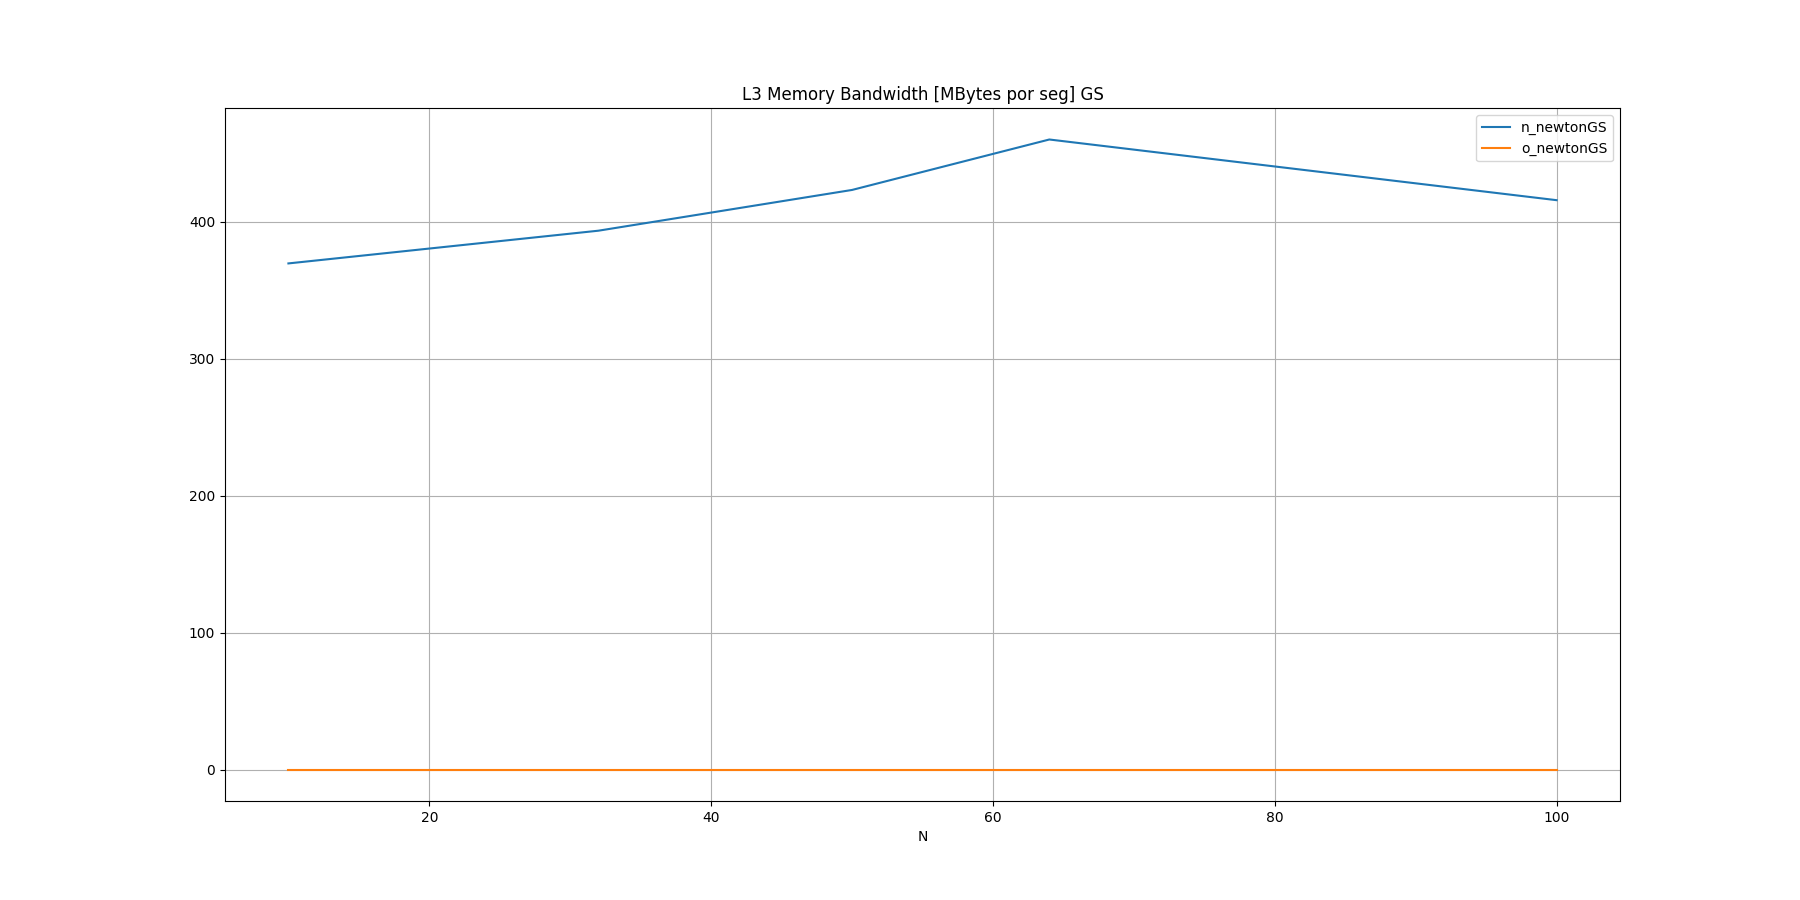

The data file committed next to this chart (first rows):
N, n_newtonGS, o_newtonGS
10, 369.5, 
32, 393.4, 
50, 423.1, 
64, 459.9, 
100, 415.6, 
